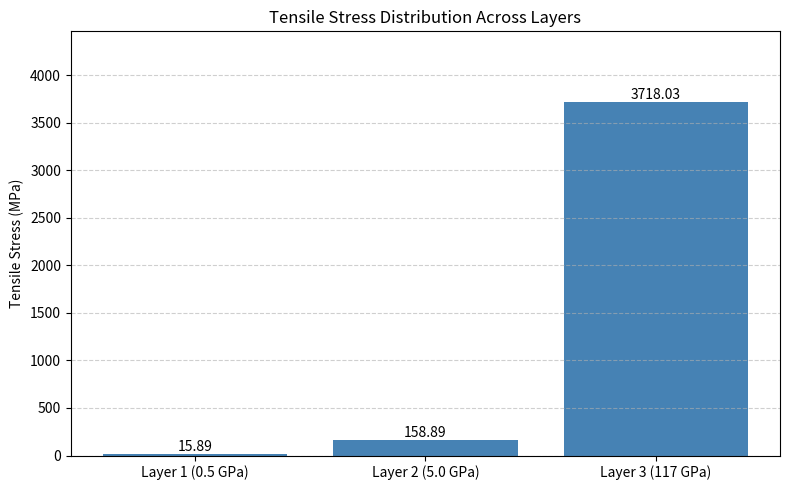

This chart was generated by the following Python code:
import numpy as np
import matplotlib.pyplot as plt

# --- Reuse these helper functions ---
def axial_area(D_mm, d_mm):
    D = D_mm / 1000
    d = d_mm / 1000
    return (np.pi / 4) * (D**2 - d**2)

def layerwise_tensile_stress(F_N, layers):
    layer_EA = []
    areas = []

    for layer in layers:
        A = axial_area(layer['D_mm'], layer['d_mm'])
        E = layer['E_GPa'] * 1e9
        layer_EA.append(E * A)
        areas.append(A)
    
    total_EA = sum(layer_EA)
    strain = F_N / total_EA  # same strain for all layers

    stresses = []
    for i, layer in enumerate(layers):
        E = layer['E_GPa'] * 1e9
        sigma = E * strain  # stress = E * strain
        stresses.append(sigma)

    return stresses  # in Pascals

# --- Example wire design ---
layers = [
    {'D_mm': 0.8, 'd_mm': 0.6, 'E_GPa': 0.5},    # outer soft polymer
    {'D_mm': 0.6, 'd_mm': 0.3, 'E_GPa': 5.0},    # middle harder polymer
    {'D_mm': 0.3, 'd_mm': 0.0, 'E_GPa': 117}   # metal core
]

F_applied = 300  # axial force in Newtons

# --- Compute stresses ---
stresses = layerwise_tensile_stress(F_applied, layers)
stresses_mpa = [s / 1e6 for s in stresses]  # Convert to MPa

# --- Plotting ---
layer_labels = [f"Layer {i+1} ({l['E_GPa']} GPa)" for i, l in enumerate(layers)]

plt.figure(figsize=(8, 5))
bars = plt.bar(layer_labels, stresses_mpa, color='steelblue')
plt.ylabel('Tensile Stress (MPa)')
plt.title('Tensile Stress Distribution Across Layers')
plt.grid(axis='y', linestyle='--', alpha=0.6)
plt.ylim(0, max(stresses_mpa)*1.2)

# Annotate bars
for bar, val in zip(bars, stresses_mpa):
    plt.text(bar.get_x() + bar.get_width()/2, val + 0.05, f"{val:.2f}", ha='center', va='bottom')

plt.tight_layout()
plt.show()